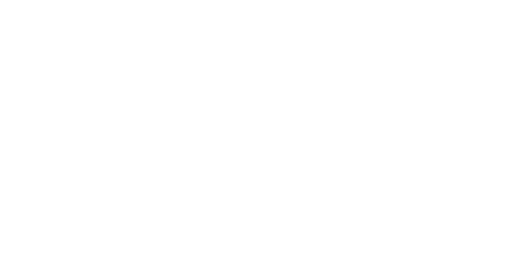
t = 0.00 s
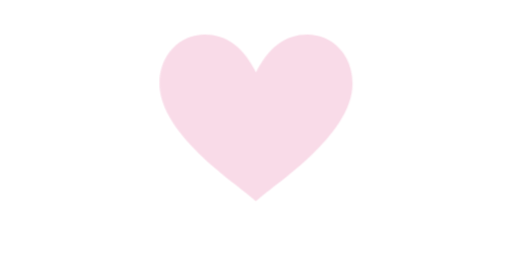
t = 0.95 s
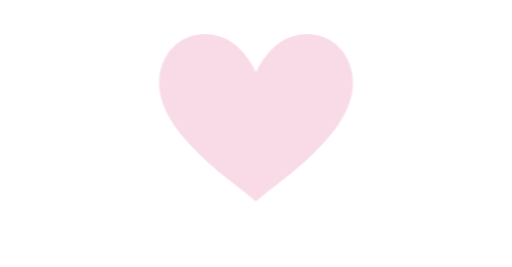
t = 1.30 s
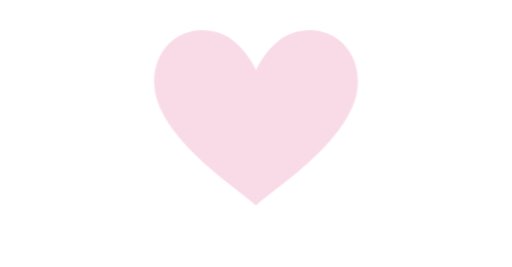
t = 2.00 s
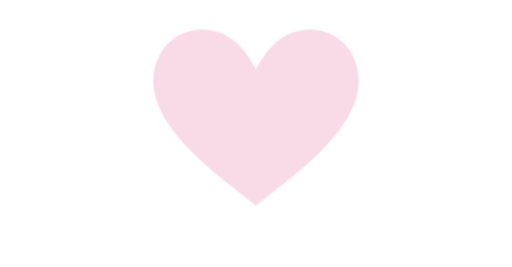
t = 2.48 s
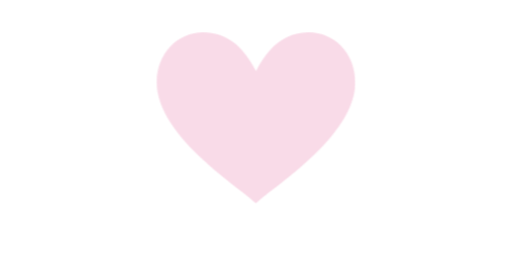
t = 3.08 s

The animated SVG that drew these frames (rendered in a browser with its animation timeline set to each time). Animation: 2 CSS @keyframes rules; one cycle of 3.75 s, repeats indefinitely.

<svg xmlns="http://www.w3.org/2000/svg" data-role="usage-data" viewBox="0 0 180 94" role="img" aria-labelledby="usage-data-title">
    <title id="usage-data-title">A heart representing helping improve Listdom</title>
    <style>
        [data-role="heart-entrance"] { transform-box: fill-box; transform-origin: center; animation: heart-enter .95s .12s cubic-bezier(.22,.61,.36,1) both; }
        [data-role="heart-core"] { transform-box: fill-box; transform-origin: center; transform: scale(.72, .78); animation: heart-pulse 2.8s ease-in-out .95s infinite; }
        @keyframes heart-enter { 0% { opacity: 0; filter: blur(12px); transform: scale(.62); } 68% { opacity: 1; filter: blur(0); transform: scale(1.06); } 100% { opacity: 1; filter: blur(0); transform: scale(1); } }
        @keyframes heart-pulse { 0%, 100% { transform: scale(.72, .78); } 50% { transform: scale(.77, .83); } }
        @media (prefers-reduced-motion: reduce) { [data-role="heart-entrance"], [data-role="heart-core"] { animation: none; filter: none; opacity: 1; } [data-role="heart-core"] { transform: scale(.72, .78); } }
    </style>
    <g data-role="heart-entrance">
        <g data-role="heart-core">
            <path d="M90 79C84 73 43 50 43 26 43 13 53 4 65 4c11 0 19 6 25 17 6-11 14-17 25-17 12 0 22 9 22 22 0 24-41 47-47 53Z" fill="#e66a9d" opacity=".24"></path>
        </g>
    </g>
</svg>
